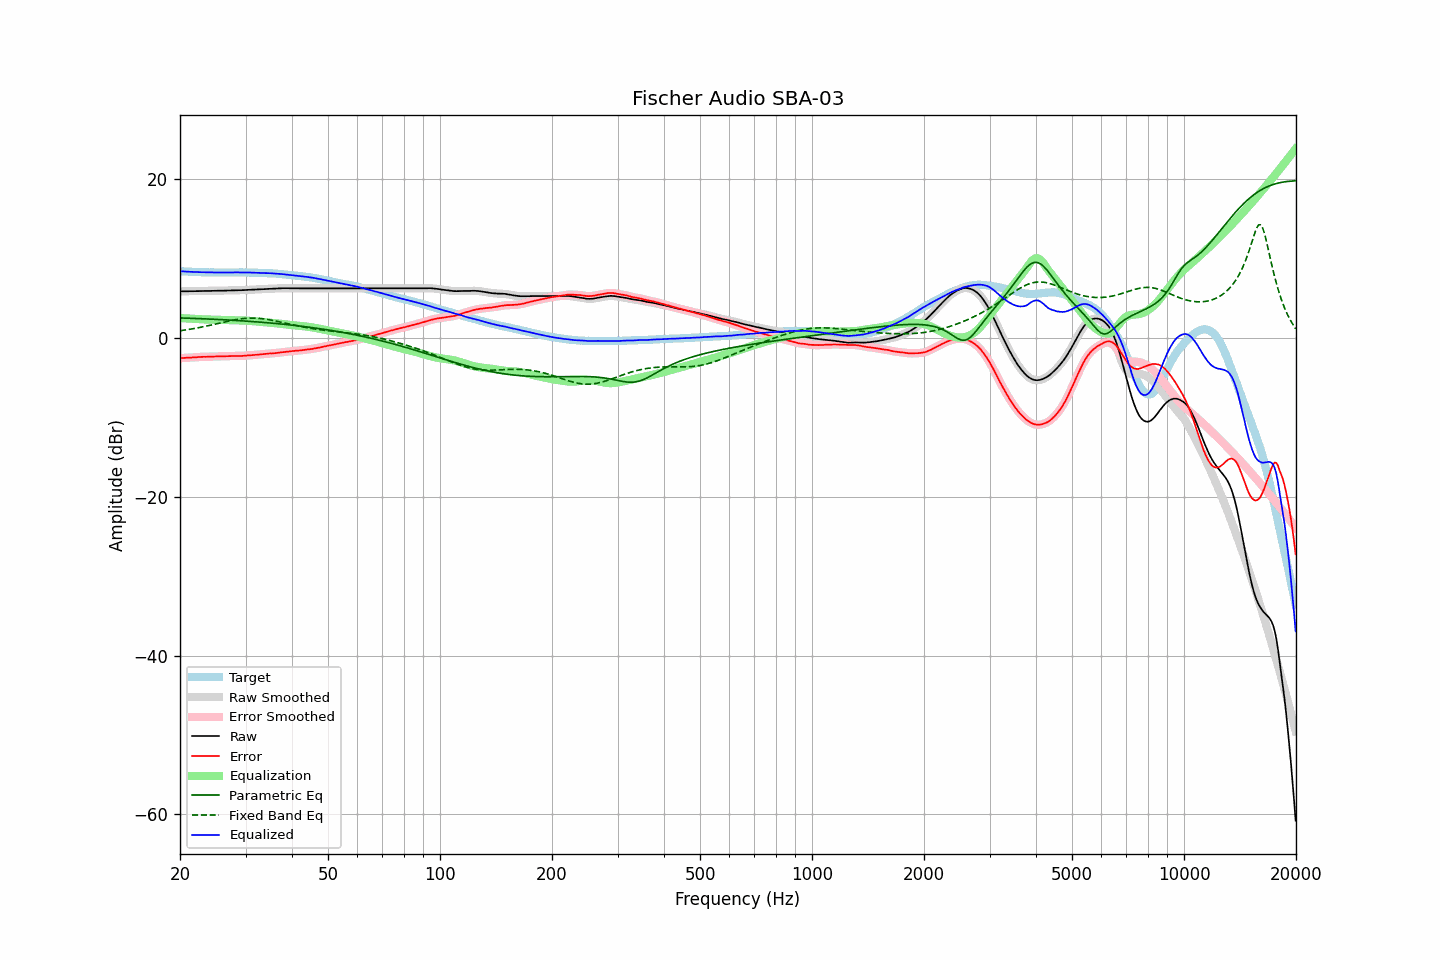

Values plotted in this chart, from the file beside it:
frequency, raw, error, smoothed, error_smoothed, equalization, parametric_eq, fixed_band_eq, equalized_raw, equalized_smoothed, target
20.00, 5.89, -2.53, 5.89, -2.53, 2.53, 2.54, 0.93, 8.42, 8.42, 8.42
20.20, 5.89, -2.52, 5.90, -2.52, 2.52, 2.54, 0.96, 8.41, 8.41, 8.41
20.40, 5.89, -2.51, 5.90, -2.50, 2.50, 2.53, 0.98, 8.40, 8.40, 8.40
20.61, 5.90, -2.49, 5.90, -2.49, 2.49, 2.52, 1.02, 8.40, 8.39, 8.39
20.81, 5.90, -2.47, 5.90, -2.47, 2.48, 2.52, 1.05, 8.38, 8.38, 8.37
21.02, 5.90, -2.46, 5.90, -2.46, 2.47, 2.51, 1.08, 8.37, 8.37, 8.36
21.23, 5.90, -2.45, 5.91, -2.45, 2.46, 2.50, 1.11, 8.36, 8.36, 8.35
21.44, 5.90, -2.46, 5.91, -2.45, 2.44, 2.49, 1.15, 8.35, 8.35, 8.36
21.66, 5.91, -2.43, 5.91, -2.44, 2.43, 2.49, 1.18, 8.35, 8.34, 8.34
21.87, 5.91, -2.43, 5.91, -2.43, 2.42, 2.48, 1.22, 8.33, 8.33, 8.34
22.09, 5.91, -2.41, 5.92, -2.41, 2.41, 2.47, 1.25, 8.32, 8.33, 8.32
22.31, 5.92, -2.39, 5.92, -2.39, 2.40, 2.46, 1.29, 8.32, 8.32, 8.31
22.54, 5.92, -2.38, 5.93, -2.38, 2.38, 2.46, 1.33, 8.31, 8.31, 8.30
22.76, 5.93, -2.37, 5.93, -2.37, 2.37, 2.45, 1.37, 8.31, 8.31, 8.30
22.99, 5.93, -2.36, 5.93, -2.36, 2.36, 2.44, 1.41, 8.30, 8.30, 8.29
23.22, 5.93, -2.35, 5.94, -2.36, 2.36, 2.43, 1.45, 8.29, 8.29, 8.28
23.45, 5.93, -2.36, 5.94, -2.35, 2.35, 2.42, 1.50, 8.28, 8.29, 8.29
23.69, 5.94, -2.34, 5.94, -2.34, 2.34, 2.41, 1.54, 8.29, 8.28, 8.28
23.92, 5.94, -2.33, 5.94, -2.34, 2.34, 2.40, 1.58, 8.28, 8.28, 8.27
24.16, 5.94, -2.34, 5.95, -2.33, 2.33, 2.39, 1.63, 8.28, 8.28, 8.28
24.40, 5.95, -2.33, 5.95, -2.33, 2.32, 2.39, 1.67, 8.28, 8.28, 8.28
24.65, 5.95, -2.32, 5.96, -2.32, 2.32, 2.38, 1.72, 8.27, 8.28, 8.27
24.89, 5.96, -2.31, 5.96, -2.31, 2.31, 2.37, 1.77, 8.28, 8.27, 8.27
25.14, 5.96, -2.30, 5.96, -2.30, 2.31, 2.36, 1.81, 8.27, 8.27, 8.26
25.39, 5.96, -2.30, 5.97, -2.29, 2.30, 2.35, 1.86, 8.27, 8.27, 8.26
25.65, 5.97, -2.29, 5.97, -2.29, 2.30, 2.34, 1.91, 8.27, 8.27, 8.26
25.91, 5.97, -2.29, 5.97, -2.29, 2.29, 2.33, 1.96, 8.27, 8.27, 8.26
26.16, 5.97, -2.30, 5.98, -2.29, 2.29, 2.31, 2.00, 8.26, 8.26, 8.27
26.43, 5.98, -2.28, 5.98, -2.29, 2.28, 2.30, 2.05, 8.27, 8.26, 8.26
26.69, 5.98, -2.28, 5.99, -2.28, 2.28, 2.29, 2.09, 8.26, 8.26, 8.26
26.96, 5.99, -2.27, 5.99, -2.27, 2.27, 2.28, 2.14, 8.27, 8.26, 8.26
27.23, 5.99, -2.27, 6.00, -2.27, 2.27, 2.27, 2.18, 8.26, 8.27, 8.26
27.50, 6.00, -2.26, 6.00, -2.26, 2.26, 2.26, 2.22, 8.27, 8.27, 8.26
27.77, 6.01, -2.26, 6.01, -2.26, 2.26, 2.25, 2.26, 8.27, 8.27, 8.27
28.05, 6.01, -2.25, 6.02, -2.25, 2.26, 2.23, 2.30, 8.27, 8.27, 8.26
28.33, 6.02, -2.25, 6.02, -2.25, 2.25, 2.22, 2.34, 8.28, 8.28, 8.27
28.62, 6.02, -2.25, 6.03, -2.25, 2.25, 2.21, 2.37, 8.27, 8.28, 8.27
28.90, 6.03, -2.25, 6.03, -2.25, 2.25, 2.20, 2.40, 8.28, 8.28, 8.28
29.19, 6.03, -2.25, 6.04, -2.24, 2.24, 2.18, 2.43, 8.27, 8.28, 8.28
29.48, 6.04, -2.23, 6.04, -2.24, 2.23, 2.17, 2.45, 8.27, 8.27, 8.27
29.78, 6.05, -2.22, 6.05, -2.22, 2.22, 2.16, 2.48, 8.27, 8.27, 8.27
30.08, 6.05, -2.22, 6.06, -2.21, 2.21, 2.14, 2.49, 8.26, 8.27, 8.27
30.38, 6.07, -2.18, 6.07, -2.19, 2.19, 2.13, 2.51, 8.27, 8.26, 8.25
30.68, 6.08, -2.17, 6.08, -2.17, 2.18, 2.12, 2.51, 8.26, 8.26, 8.25
30.99, 6.09, -2.16, 6.10, -2.16, 2.16, 2.10, 2.52, 8.26, 8.26, 8.25
31.30, 6.10, -2.15, 6.10, -2.14, 2.14, 2.09, 2.52, 8.25, 8.25, 8.25
31.61, 6.11, -2.13, 6.11, -2.13, 2.13, 2.07, 2.52, 8.24, 8.24, 8.24
31.93, 6.12, -2.10, 6.12, -2.11, 2.11, 2.06, 2.51, 8.23, 8.23, 8.22
32.24, 6.13, -2.10, 6.14, -2.09, 2.09, 2.04, 2.50, 8.23, 8.23, 8.23
32.57, 6.14, -2.07, 6.15, -2.07, 2.07, 2.03, 2.49, 8.22, 8.22, 8.21
32.89, 6.16, -2.05, 6.16, -2.05, 2.05, 2.01, 2.47, 8.22, 8.21, 8.21
33.22, 6.17, -2.03, 6.17, -2.03, 2.03, 1.99, 2.45, 8.21, 8.21, 8.20
33.55, 6.18, -2.02, 6.19, -2.01, 2.01, 1.98, 2.42, 8.20, 8.20, 8.20
33.89, 6.19, -2.00, 6.19, -2.00, 2.00, 1.96, 2.39, 8.19, 8.19, 8.19
34.23, 6.20, -1.97, 6.20, -1.97, 1.98, 1.94, 2.36, 8.18, 8.18, 8.17
34.57, 6.21, -1.96, 6.22, -1.96, 1.96, 1.93, 2.33, 8.18, 8.18, 8.17
34.92, 6.22, -1.93, 6.22, -1.94, 1.95, 1.91, 2.29, 8.17, 8.17, 8.15
35.27, 6.23, -1.94, 6.23, -1.93, 1.93, 1.89, 2.26, 8.16, 8.16, 8.17
35.62, 6.23, -1.91, 6.24, -1.91, 1.91, 1.87, 2.22, 8.14, 8.15, 8.14
35.97, 6.24, -1.90, 6.24, -1.90, 1.89, 1.85, 2.17, 8.13, 8.13, 8.14
... 635 more rows
